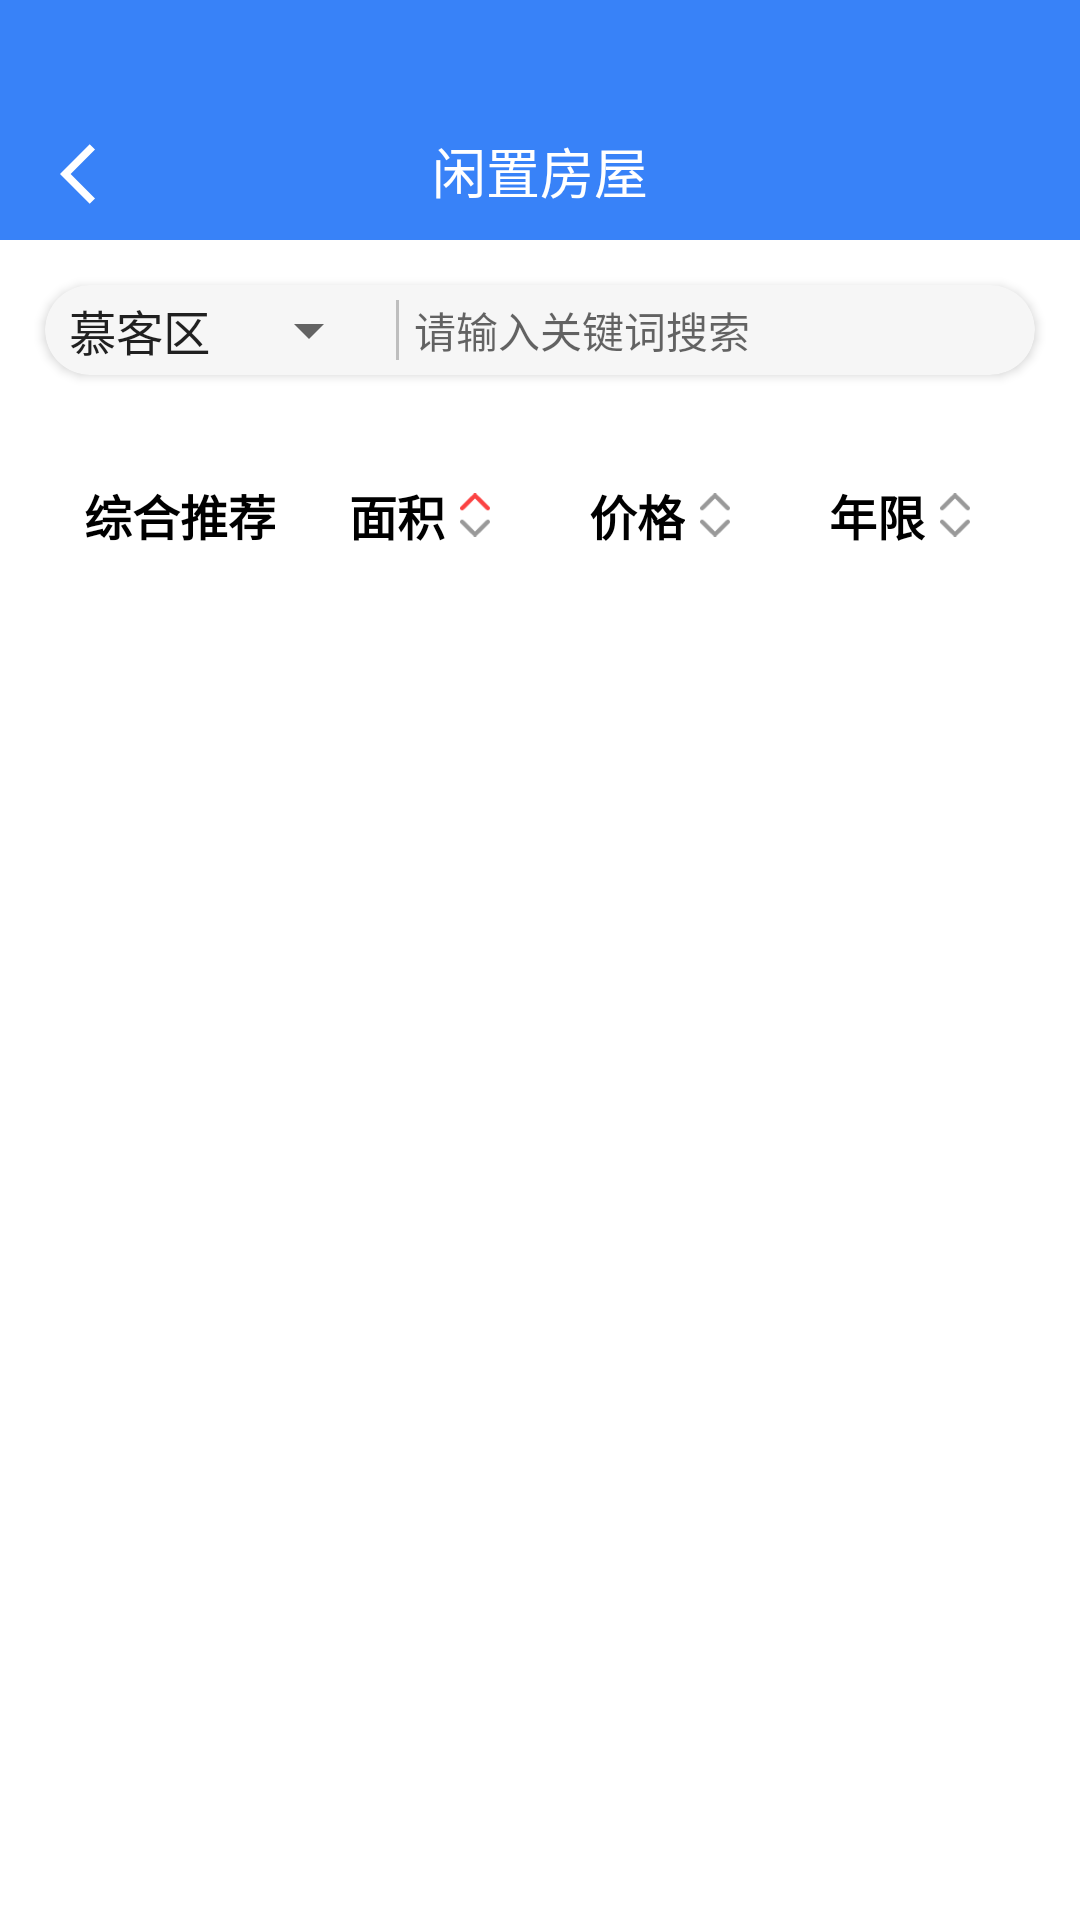

This screen was rendered from an Android layout file. Write that file and the resources it references.
<!-- AndroidManifest.xml: application theme Theme.OneTest -->
<!-- res/layout/activity_vacant.xml -->
<?xml version="1.0" encoding="utf-8"?>
<LinearLayout xmlns:android="http://schemas.android.com/apk/res/android"
    xmlns:app="http://schemas.android.com/apk/res-auto"
    xmlns:tools="http://schemas.android.com/tools"
    android:layout_width="match_parent"
    android:layout_height="match_parent"
    android:orientation="vertical"
    tools:context=".activity.VacantActivity">

    
    <RelativeLayout
        android:id="@+id/main_bar"
        android:layout_width="match_parent"
        android:layout_height="80dp"
        android:background="#3882F8">

        <ImageView
            android:id="@+id/back_button"
            android:layout_width="wrap_content"
            android:layout_height="wrap_content"
            android:layout_alignParentBottom="true"
            android:layout_marginStart="10dp"
            android:padding="10dp"
            android:src="@drawable/ic_arrow_left"
            app:tint="#fff" />

        <TextView
            android:layout_width="wrap_content"
            android:layout_height="wrap_content"
            android:layout_alignParentBottom="true"
            android:layout_centerHorizontal="true"
            android:layout_marginBottom="10dp"
            android:text="闲置房屋"
            android:textColor="#fff"
            android:textSize="18sp" />

    </RelativeLayout>

    <androidx.cardview.widget.CardView
        android:layout_width="match_parent"
        android:layout_height="30dp"
        android:layout_margin="15dp"
        android:backgroundTint="#F6F6F6"
        app:cardCornerRadius="20dp">

        <LinearLayout
            android:layout_width="match_parent"
            android:layout_height="match_parent"
            android:orientation="horizontal">

            <androidx.appcompat.widget.AppCompatSpinner
                android:layout_width="wrap_content"
                android:layout_height="wrap_content"
                android:layout_gravity="center_vertical"
                android:entries="@array/main_spinner" />

            <View
                android:layout_width="1dp"
                android:layout_height="match_parent"
                android:layout_margin="5dp"
                android:background="#bebebe" />

            <ImageView
                android:id="@+id/search_btn"
                android:layout_width="wrap_content"
                android:layout_height="wrap_content"
                android:layout_gravity="center_vertical"
                android:src="@drawable/ic_search" />

            <EditText
                android:id="@+id/search_text"
                android:layout_width="0dp"
                android:layout_height="wrap_content"
                android:layout_gravity="center_vertical"
                android:layout_marginEnd="20dp"
                android:layout_weight="1"
                android:background="@null"
                android:hint="请输入关键词搜索"
                android:lines="1"
                android:maxLines="1"
                android:textSize="14sp" />
        </LinearLayout>
    </androidx.cardview.widget.CardView>

    <LinearLayout
        android:layout_width="match_parent"
        android:layout_height="wrap_content"
        android:padding="20dp">

        <TextView
            android:layout_width="0dp"
            android:layout_height="wrap_content"
            android:layout_weight="1"
            android:gravity="center"
            android:text="综合推荐"
            android:textColor="#000"
            android:textSize="16sp"
            android:textStyle="bold" />

        <LinearLayout
            android:layout_width="0dp"
            android:layout_height="wrap_content"
            android:layout_weight="1"
            android:gravity="center">

            <TextView
                android:layout_marginEnd="5dp"
                android:layout_width="wrap_content"
                android:layout_height="wrap_content"
                android:text="面积"
                android:textColor="#000"
                android:textSize="16sp"
                android:textStyle="bold" />

            <ImageView
                android:layout_width="10dp"
                android:layout_height="20dp"
                android:src="@drawable/top" />

        </LinearLayout>

        <LinearLayout
            android:layout_width="0dp"
            android:layout_height="wrap_content"
            android:layout_weight="1"
            android:gravity="center">

            <TextView
                android:layout_marginEnd="5dp"
                android:layout_width="wrap_content"
                android:layout_height="wrap_content"
                android:text="价格"
                android:textColor="#000"
                android:textSize="16sp"
                android:textStyle="bold" />

            <ImageView
                android:layout_width="10dp"
                android:layout_height="20dp"
                android:src="@drawable/top_up" />

        </LinearLayout>

        <LinearLayout
            android:layout_width="0dp"
            android:layout_height="wrap_content"
            android:layout_weight="1"
            android:gravity="center">

            <TextView
                android:layout_marginEnd="5dp"
                android:layout_width="wrap_content"
                android:layout_height="wrap_content"
                android:text="年限"
                android:textColor="#000"
                android:textSize="16sp"
                android:textStyle="bold" />

            <ImageView
                android:layout_width="10dp"
                android:layout_height="20dp"
                android:src="@drawable/top_up" />

        </LinearLayout>

    </LinearLayout>

    <androidx.recyclerview.widget.RecyclerView
        android:id="@+id/Rev"
        android:overScrollMode="never"
        android:layout_width="match_parent"
        android:layout_height="match_parent"
        app:layoutManager="androidx.recyclerview.widget.LinearLayoutManager" />

</LinearLayout>
<!-- resources referenced by this layout -->
<resources>
  <string-array name="main_spinner">
          <item>慕客区</item>
          <item>XX区</item>
      </string-array>
  <!-- drawable ic_arrow_left (drawable) -->
  <vector android:height="24dp" android:tint="#BEBEBE"
      android:viewportHeight="24" android:viewportWidth="24"
      android:width="24dp" xmlns:android="http://schemas.android.com/apk/res/android">
      <path android:fillColor="@android:color/white" android:pathData="M11.67,3.87L9.9,2.1 0,12l9.9,9.9 1.77,-1.77L3.54,12z"/>
  </vector>
  <!-- drawable top: png bitmap (drawable, 658 bytes) -->
  <!-- drawable top_up: png bitmap (drawable, 609 bytes) -->
  <style name="Theme.OneTest" parent="Theme.MaterialComponents.Light.NoActionBar">
          
          <item name="colorPrimary">@color/purple_500</item>
          <item name="colorPrimaryVariant">@color/purple_700</item>
          <item name="colorOnPrimary">@color/white</item>
          
          <item name="colorSecondary">@color/teal_200</item>
          <item name="colorSecondaryVariant">@color/teal_700</item>
          <item name="colorOnSecondary">@color/black</item>
          
          <item name="android:statusBarColor" tools:targetApi="l">?attr/colorPrimaryVariant</item>
          
  
          <item name="android:windowTranslucentStatus">true</item>
      </style>
  <!-- not gathered from this repository: default colours our renderer supplied (Android Studio template values) -->
  <color name="purple_500">#FF6200EE</color>
  <color name="purple_700">#FF3700B3</color>
  <color name="teal_200">#FF03DAC5</color>
  <color name="teal_700">#FF018786</color>
  <color name="black">#FF000000</color>
  <color name="white">#FFFFFFFF</color>
</resources>
